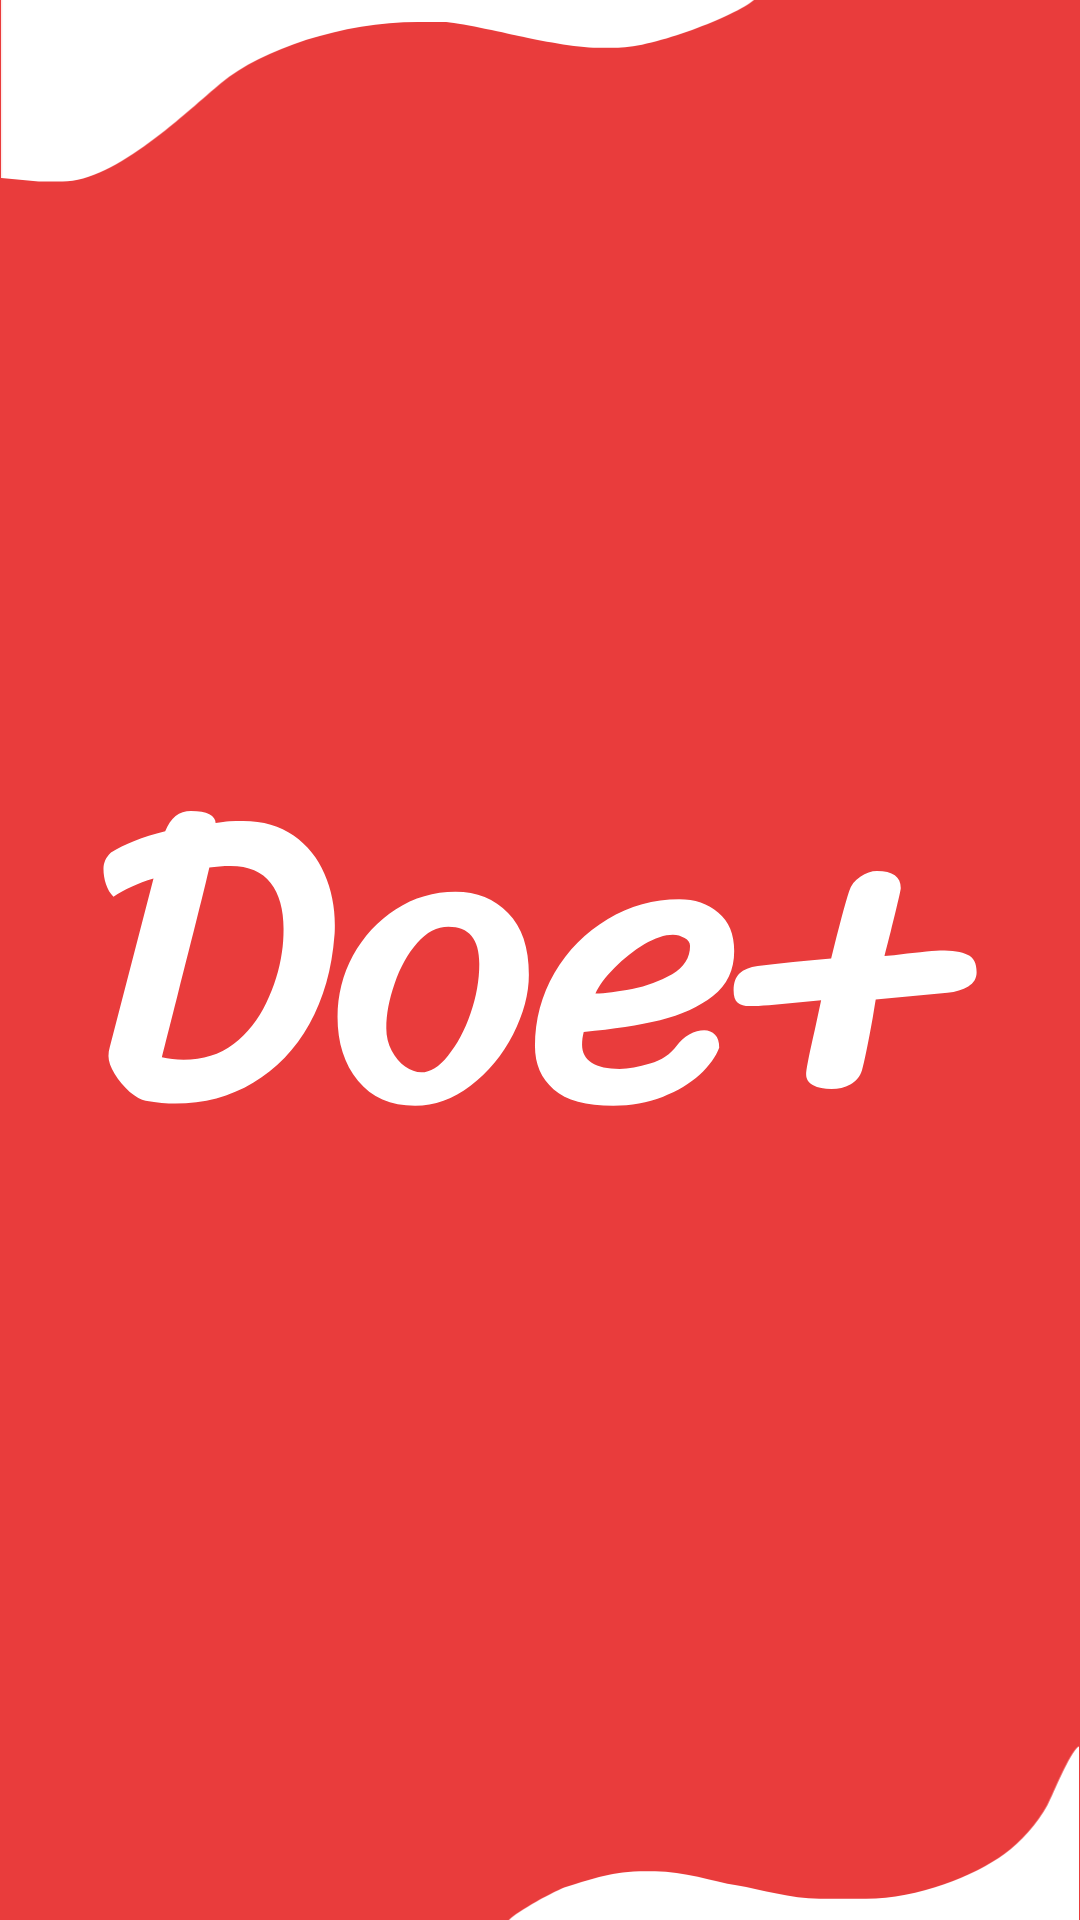

Reconstruct the res/layout file that produces this screen, plus the resources it refers to.
<!-- AndroidManifest.xml: application theme Theme.DoeMais -->
<!-- res/layout/activity_splash.xml -->
<?xml version="1.0" encoding="utf-8"?>
<RelativeLayout xmlns:android="http://schemas.android.com/apk/res/android"
    xmlns:app="http://schemas.android.com/apk/res-auto"
    xmlns:tools="http://schemas.android.com/tools"
    android:layout_width="match_parent"
    android:layout_height="match_parent"
    tools:context=".splash.SplashActivity"
    android:background="#E93C3C">

    <ImageView
        android:layout_width="match_parent"
        android:layout_height="wrap_content"
        android:id="@+id/iv_top"
        android:adjustViewBounds="true"
        android:src="@drawable/ic_top_vector" />

    <LinearLayout
        android:layout_width="match_parent"
        android:layout_height="match_parent"
        android:orientation="vertical"
        android:gravity="center"
        android:padding="16dp">

        <ImageView
            android:layout_width="match_parent"
            android:layout_height="100dp"
            android:id="@+id/iv_logo"
            android:adjustViewBounds="true"
            android:src="@drawable/ic_doe" />


    </LinearLayout>

    <androidx.constraintlayout.utils.widget.ImageFilterView
        android:layout_width="match_parent"
        android:layout_height="wrap_content"
        android:adjustViewBounds="true"
        android:id="@+id/iv_bottom"
        android:layout_alignParentBottom="true"
        android:src="@drawable/ic_bottom_vector" />

</RelativeLayout>
<!-- resources referenced by this layout -->
<resources>
  <!-- drawable ic_bottom_vector (drawable) -->
  <vector xmlns:android="http://schemas.android.com/apk/res/android"
      android:width="38.1dp"
      android:height="6.773dp"
      android:viewportWidth="38.1"
      android:viewportHeight="6.773">
    <path
        android:pathData="M17.927,6.806l20.198,0 0,-6.28c-0.354,0.237 -0.878,1.644 -1.14,2.141 -0.325,0.618 -0.959,1.329 -1.503,1.731 -1.08,0.798 -3.05,1.611 -4.903,1.611l-1.64,0c-1.054,0 -2.023,-0.324 -2.942,-0.479 -0.811,-0.137 -1.881,-0.505 -2.869,-0.505l-0.328,0c-1.244,0 -1.837,0.263 -2.783,0.544 -0.443,0.132 -1.886,0.957 -2.091,1.237z"
        android:fillColor="#FFF"/>
  </vector>
  <!-- drawable ic_doe: vector/xml drawable (drawable, 4274 chars, omitted) -->
  <!-- drawable ic_top_vector (drawable) -->
  <vector xmlns:android="http://schemas.android.com/apk/res/android"
      android:width="38.1dp"
      android:height="6.773dp"
      android:viewportWidth="38.1"
      android:viewportHeight="6.773">
    <path
        android:pathData="M0.003,6.375l1.314,0.131 0.854,0c1.88,0 4.418,-2.54 5.603,-3.53 1.446,-1.207 4.301,-2.186 6.947,-2.186l0.92,0c0.449,0 2.118,0.381 2.655,0.499 0.717,0.159 2.024,0.421 2.799,0.421l0.723,0c1.242,0 4.132,-1.13 4.797,-1.708l-26.611,0 0,6.374z"
        android:fillColor="#FFF"/>
  </vector>
  <style name="Theme.DoeMais" parent="Theme.MaterialComponents.DayNight.NoActionBar">
          
          <item name="colorPrimary">@color/purple_500</item>
          <item name="colorPrimaryVariant">@color/purple_700</item>
          <item name="colorOnPrimary">@color/white</item>
          
          <item name="colorSecondary">@color/teal_200</item>
          <item name="colorSecondaryVariant">@color/teal_700</item>
          <item name="colorOnSecondary">@color/black</item>
          
          <item name="android:statusBarColor" tools:targetApi="l">?attr/colorPrimaryVariant</item>
          
      </style>
  <!-- not gathered from this repository: default colours our renderer supplied (Android Studio template values) -->
  <color name="purple_500">#FF6200EE</color>
  <color name="purple_700">#FF3700B3</color>
  <color name="teal_200">#FF03DAC5</color>
  <color name="teal_700">#FF018786</color>
  <color name="black">#FF000000</color>
  <color name="white">#FFFFFFFF</color>
</resources>
